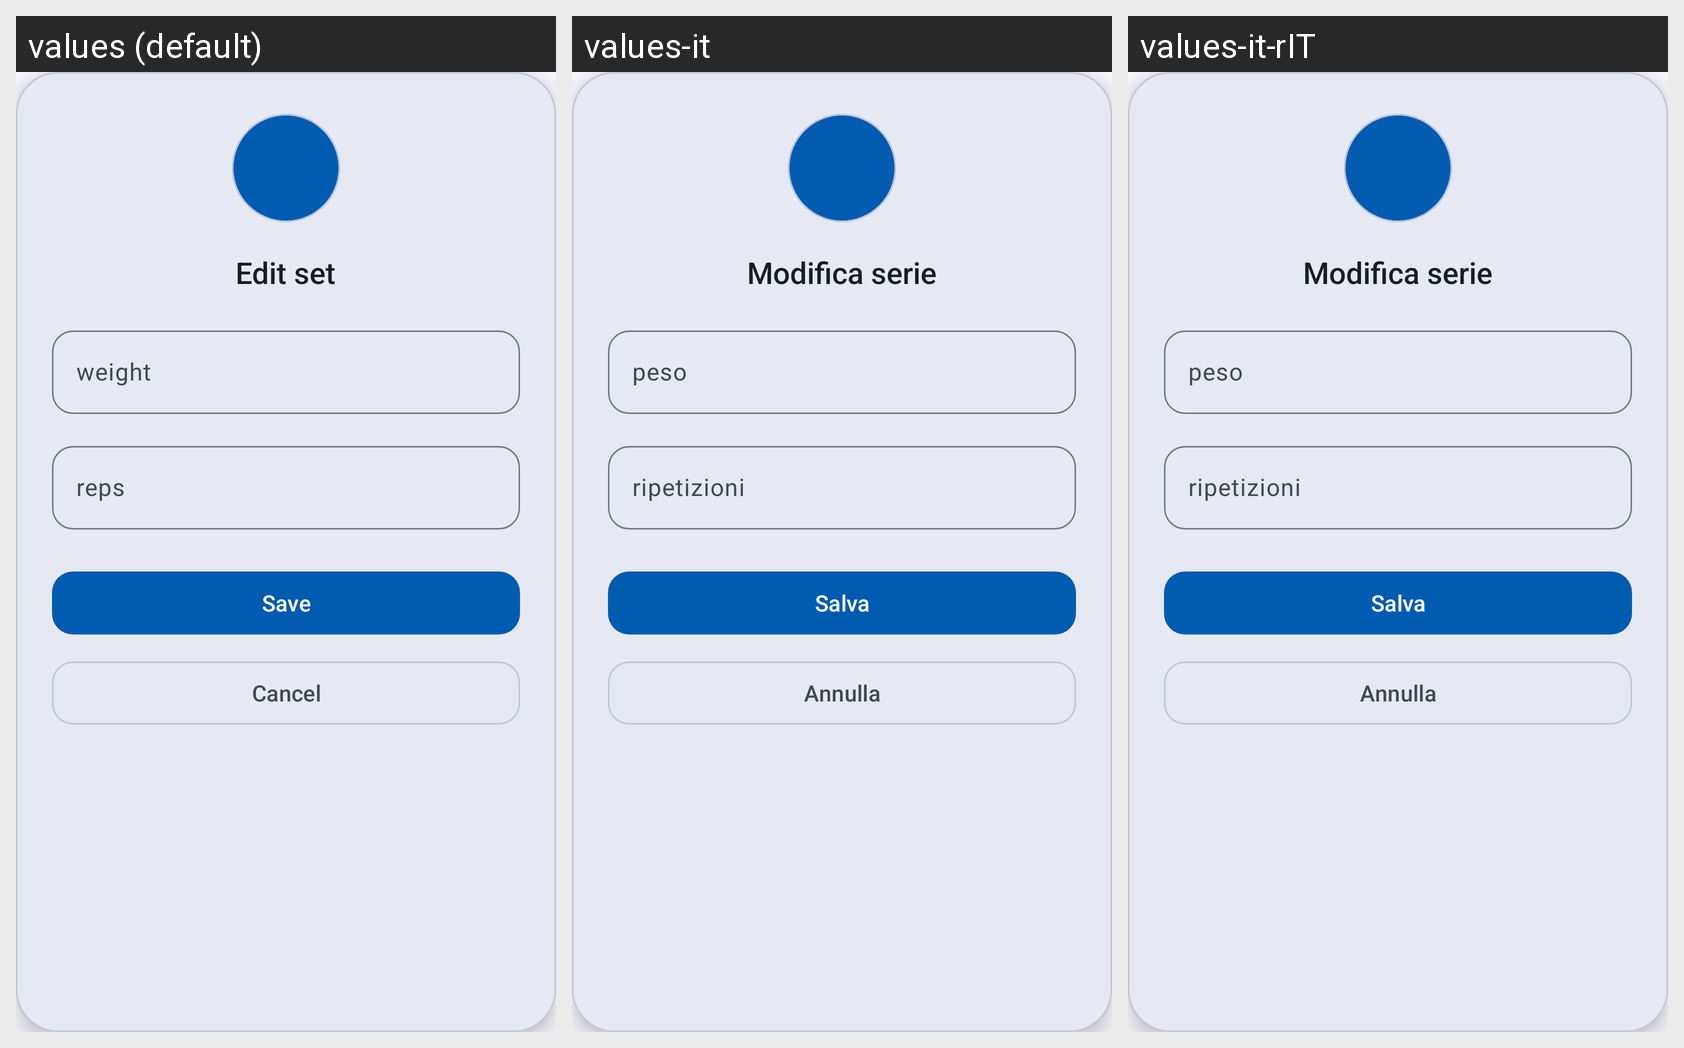

Strings drawn on this Android screen and how each of the app's shown locales translates them:
Android screen res/layout/dialog_edit_set.xml rendered under 3 locales, left to right: values (default), values-it, values-it-rIT. Device: Nexus 5 (rendered at 1080×1920; each locale shown at half size, 540×960, under a caption strip naming it); theme Theme.PushApp.
Strings drawn on this screen, with the default value and each locale's value (text and hints the layout hard-codes, and strings that could not be matched under every locale, appear in the picture but are not listed):

edit_set_title
  values: Edit set
  values-it: Modifica serie
  values-it-rIT: Modifica serie

weight
  values: weight
  values-it: peso
  values-it-rIT: peso

reps
  values: reps
  values-it: ripetizioni
  values-it-rIT: ripetizioni

save
  values: Save
  values-it: Salva
  values-it-rIT: Salva  [from values-it]

cancel
  values: Cancel
  values-it: Annulla
  values-it-rIT: Annulla
